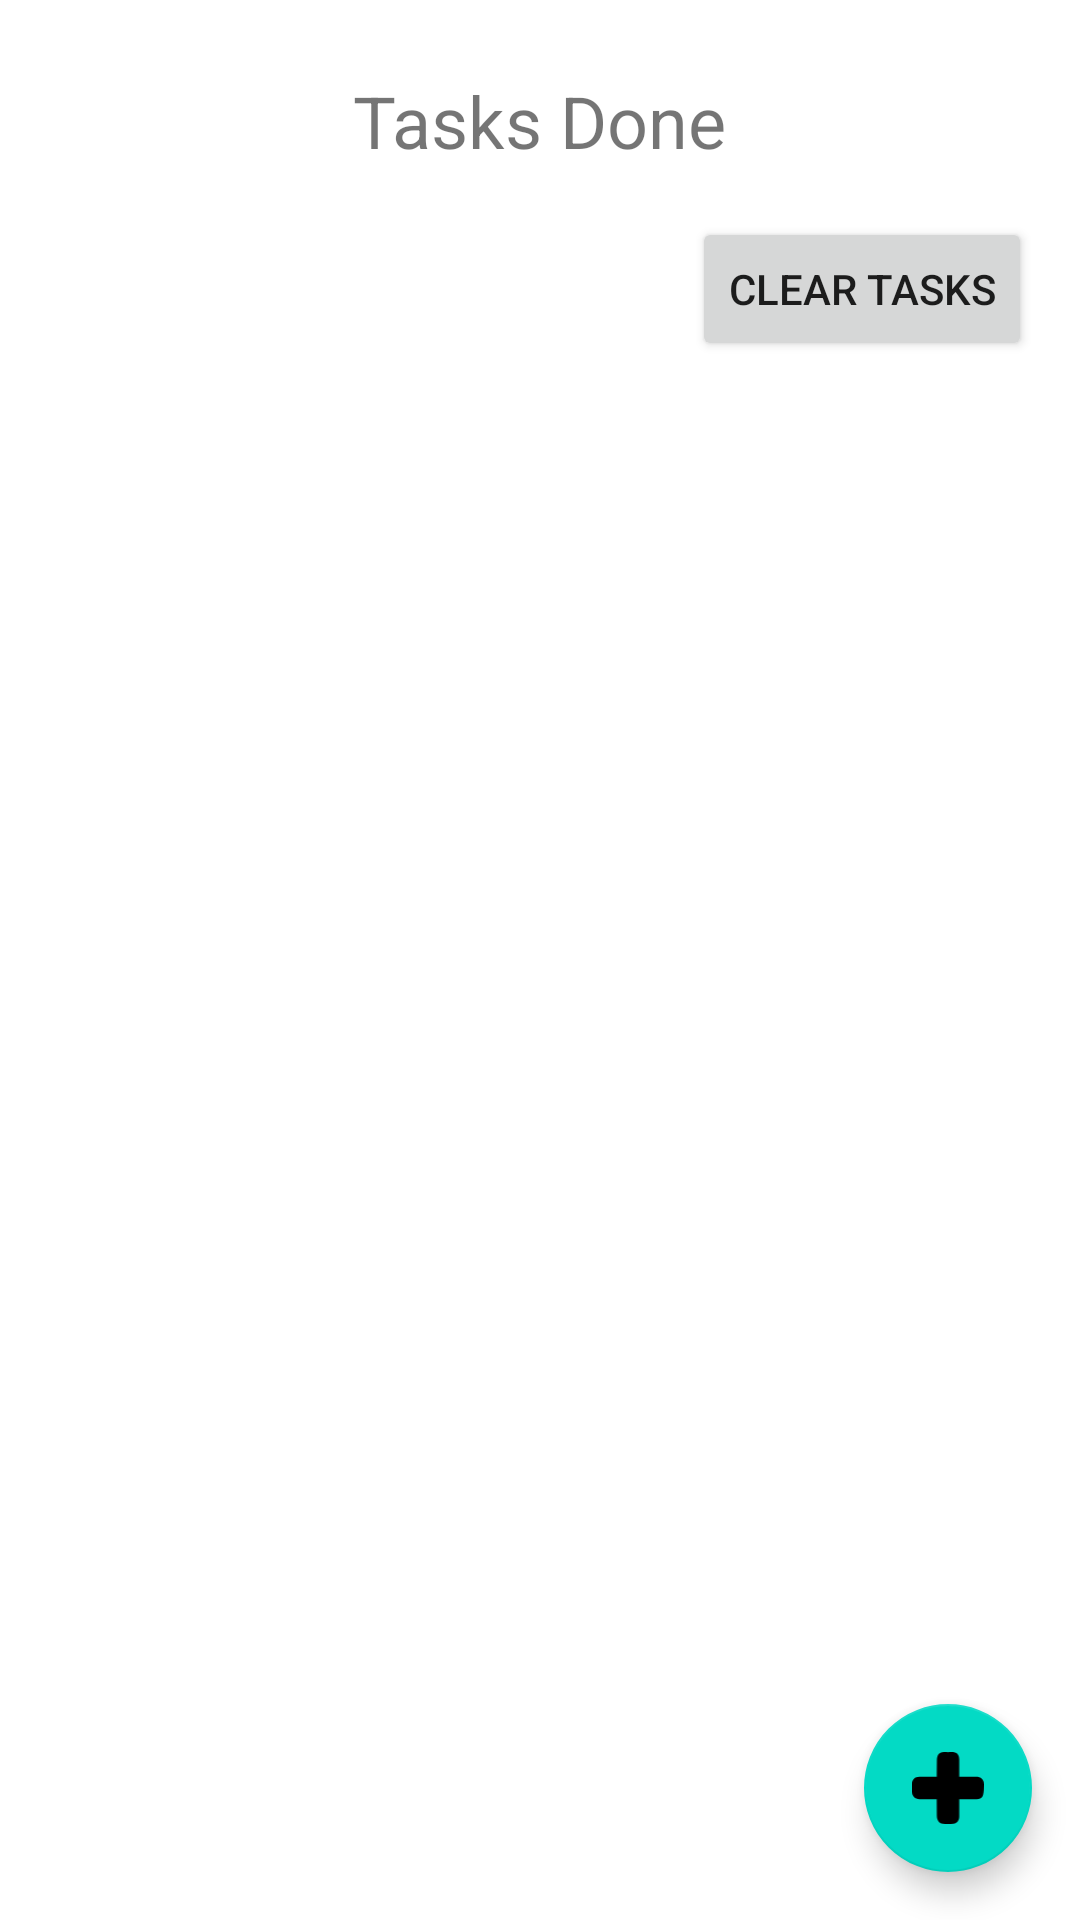

Reconstruct the res/layout file that produces this screen, plus the resources it refers to.
<!-- AndroidManifest.xml: application theme Theme.AndroidFundamentals2021FinalProject -->
<!-- res/layout/fragment_all_tasks_done.xml -->
<androidx.constraintlayout.widget.ConstraintLayout
    xmlns:android="http://schemas.android.com/apk/res/android"
    xmlns:app="http://schemas.android.com/apk/res-auto"
    xmlns:tools="http://schemas.android.com/tools"
    android:layout_width="match_parent"
    android:layout_height="match_parent"
    tools:context=".ui.alltasksdone.AllTasksDoneFragment">

    <androidx.recyclerview.widget.RecyclerView
        android:id="@+id/recyclerview_task_done"
        android:layout_width="0dp"
        android:layout_height="0dp"
        android:layout_marginTop="16dp"
        android:layout_marginBottom="8dp"
        android:padding="24dp"
        app:layout_constraintBottom_toBottomOf="parent"
        app:layout_constraintLeft_toLeftOf="parent"
        app:layout_constraintRight_toRightOf="parent"
        app:layout_constraintTop_toBottomOf="@+id/button_clear"
        tools:listitem="@layout/recyclerview_row_task_done" />

    <com.google.android.material.floatingactionbutton.FloatingActionButton
        android:id="@+id/fab"
        android:layout_width="wrap_content"
        android:layout_height="wrap_content"
        android:layout_margin="16dp"
        android:layout_marginEnd="28dp"
        android:layout_marginBottom="32dp"
        android:contentDescription="Add new Task"
        android:minWidth="32dp"
        android:minHeight="32dp"
        app:layout_constraintBottom_toBottomOf="parent"
        app:layout_constraintEnd_toEndOf="parent"
        app:srcCompat="@drawable/ic_drawer_add_new"/>

    <TextView
        android:id="@+id/text_title"
        android:layout_width="wrap_content"
        android:layout_height="wrap_content"
        android:layout_marginTop="24dp"
        android:text="Tasks Done"
        android:textSize="24sp"
        app:layout_constraintEnd_toEndOf="parent"
        app:layout_constraintStart_toStartOf="parent"
        app:layout_constraintTop_toTopOf="parent" />

    <Button
        android:id="@+id/button_clear"
        android:layout_width="wrap_content"
        android:layout_height="wrap_content"
        android:layout_marginTop="16dp"
        android:layout_marginEnd="16dp"
        android:text="Clear tasks"
        app:layout_constraintEnd_toEndOf="parent"
        app:layout_constraintTop_toBottomOf="@+id/text_title" />


</androidx.constraintlayout.widget.ConstraintLayout>
<!-- res/layout/recyclerview_row_task_done.xml (included above) -->
<?xml version="1.0" encoding="utf-8"?>
<LinearLayout xmlns:android="http://schemas.android.com/apk/res/android"
    xmlns:app="http://schemas.android.com/apk/res-auto"
    android:id="@+id/row_Linearlayout"
    android:layout_width="match_parent"
    android:layout_height="wrap_content"
    android:orientation="vertical">

    <androidx.cardview.widget.CardView
        android:layout_width="match_parent"
        android:layout_height="wrap_content"
        android:layout_marginTop="12dp"
        app:cardElevation="20dp"
        android:focusable="true"
        android:clickable="true"
        android:foreground="?android:attr/selectableItemBackground">

        <androidx.constraintlayout.widget.ConstraintLayout
            android:layout_width="match_parent"
            android:layout_height="70dp"
            android:padding="10dp">

            <TextView
                android:id="@+id/text_lenght_rv"
                android:layout_width="wrap_content"
                android:layout_height="wrap_content"
                android:layout_marginStart="20dp"
                android:text="total"
                android:textSize="15sp"
                app:layout_constraintBottom_toBottomOf="parent"
                app:layout_constraintStart_toEndOf="@+id/text_end_rv"
                app:layout_constraintTop_toTopOf="parent"
                app:layout_constraintVertical_bias="1.0" />

            <TextView
                android:id="@+id/text_name_rv"
                android:layout_width="wrap_content"
                android:layout_height="wrap_content"
                android:layout_marginStart="4dp"
                android:layout_marginBottom="10dp"
                android:ellipsize="end"
                android:maxLines="1"
                android:text="NAME"
                android:textSize="20sp"
                android:textStyle="bold"
                app:layout_constraintBottom_toBottomOf="parent"
                app:layout_constraintStart_toStartOf="parent"
                app:layout_constraintTop_toTopOf="parent"
                app:layout_constraintVertical_bias="0.0" />

            <TextView
                android:id="@+id/text_start_rv"
                android:layout_width="wrap_content"
                android:layout_height="wrap_content"
                android:layout_marginStart="64dp"
                android:text="From hour"
                android:textSize="15sp"
                app:layout_constraintBottom_toBottomOf="parent"
                app:layout_constraintStart_toStartOf="parent"
                app:layout_constraintTop_toTopOf="parent"
                app:layout_constraintVertical_bias="1.0" />

            <TextView
                android:id="@+id/text_end_rv"
                android:layout_width="wrap_content"
                android:layout_height="wrap_content"
                android:layout_marginStart="20dp"
                android:text="to hour"
                android:textSize="15sp"
                app:layout_constraintBottom_toBottomOf="parent"
                app:layout_constraintStart_toEndOf="@+id/text_start_rv"
                app:layout_constraintTop_toTopOf="parent"
                app:layout_constraintVertical_bias="1.0" />

        </androidx.constraintlayout.widget.ConstraintLayout>
    </androidx.cardview.widget.CardView>
</LinearLayout>
<!-- resources referenced by this layout -->
<resources>
  <!-- drawable ic_drawer_add_new (drawable) -->
  <vector xmlns:android="http://schemas.android.com/apk/res/android"
      android:width="383.86dp"
      android:height="385.28dp"
      android:viewportWidth="383.86"
      android:viewportHeight="385.28">
    <path
        android:fillColor="#191717"
        android:pathData="M190.14,132.49q75.42,0 150.84,0c28.93,0.05 43.38,14.08 42.87,43 -0.32,18.19 -0.33,36.83 -4.35,54.39C375.8,246 361.08,252.61 345,252.65q-152.58,0.32 -305.15,0C14.31,252.63 0.08,237.56 0,211.87Q0,191.94 0,172c0.11,-25.1 14.31,-39.46 39.27,-39.49Q114.72,132.41 190.14,132.49Z"/>
    <path
        android:fillColor="#191717"
        android:pathData="M252.21,192.58q0,76.3 0,152.6c0,20.48 -11.65,36.65 -31,38.63a293.16,293.16 0,0 1,-57.13 0.15c-19.91,-1.88 -31.82,-18.59 -31.93,-44.08 -0.43,-98.26 -1,-196.54 0.33,-294.79C132.8,18.05 142,-3 179.05,0.34c10.33,0.92 20.8,0.13 31.2,0.14 29.08,0.05 41.93,12.63 41.95,41.23Q252.25,117.15 252.21,192.58Z"/>
  </vector>
  <style name="Theme.AndroidFundamentals2021FinalProject" parent="Theme.MaterialComponents.DayNight.DarkActionBar">
          
          <item name="colorPrimary">@color/purple_500</item>
          <item name="colorPrimaryVariant">@color/purple_700</item>
          <item name="colorOnPrimary">@color/white</item>
          
          <item name="colorSecondary">@color/teal_200</item>
          <item name="colorSecondaryVariant">@color/teal_700</item>
          <item name="colorOnSecondary">@color/black</item>
          
          <item name="android:statusBarColor" tools:targetApi="l">?attr/colorPrimaryVariant</item>
          
      </style>
  <color name="purple_500">#FF6200EE</color>
  <color name="purple_700">#FF3700B3</color>
  <color name="white">#FFFFFF</color>
  <color name="teal_200">#FF03DAC5</color>
  <color name="teal_700">#FF018786</color>
  <color name="black">#FF000000</color>
</resources>
